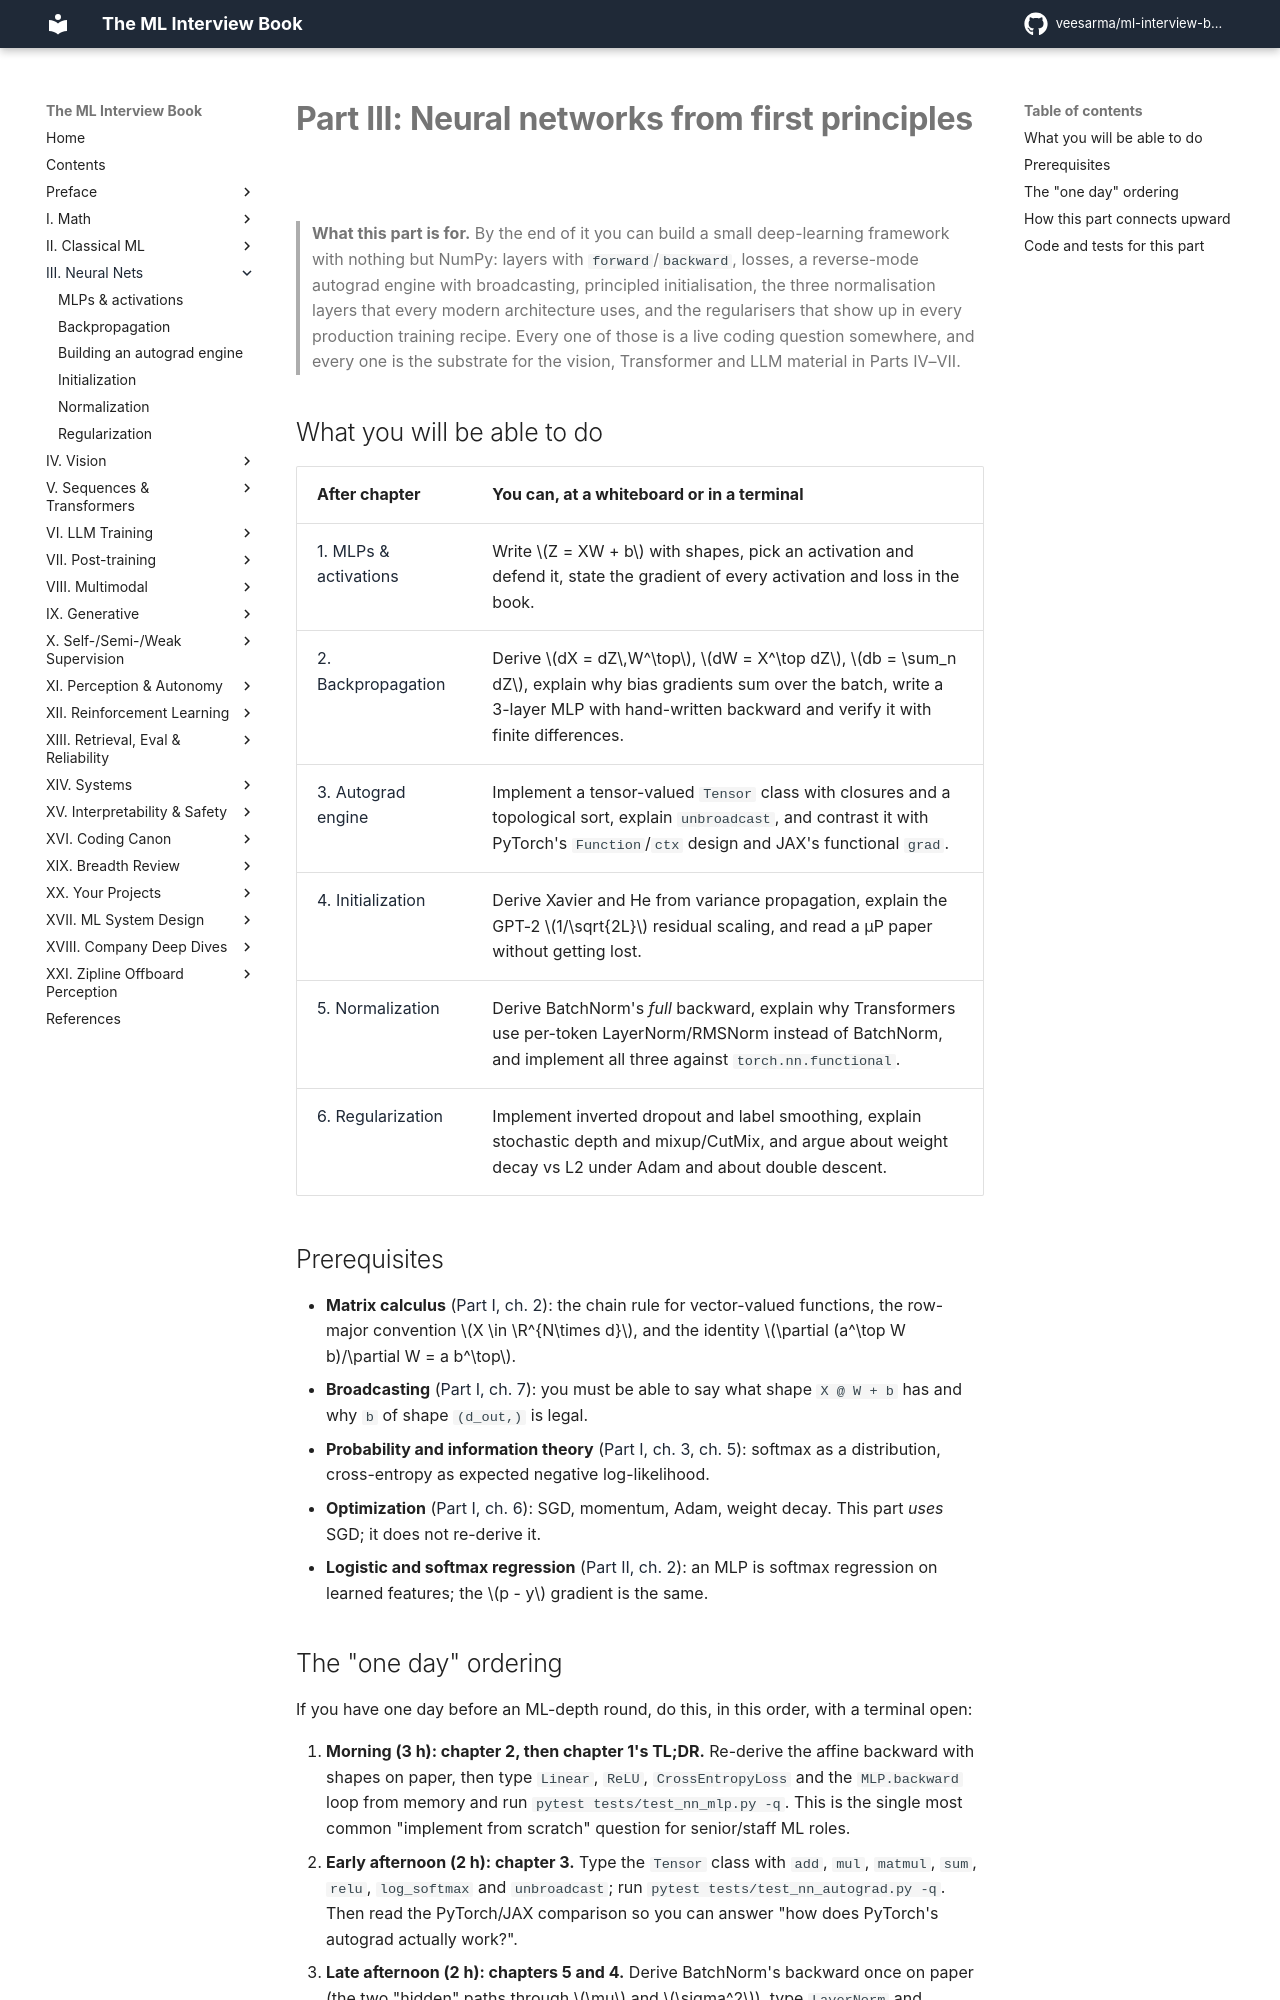

repository: veesarma/ml-interview-book · page: part03-neural-nets/index.html · generator: mkdocs

# Part III: Neural networks from first principles

> **What this part is for.** By the end of it you can build a small deep-learning
> framework with nothing but NumPy: layers with `forward`/`backward`, losses, a
> reverse-mode autograd engine with broadcasting, principled initialisation, the
> three normalisation layers that every modern architecture uses, and the
> regularisers that show up in every production training recipe. Every one of
> those is a live coding question somewhere, and every one is the substrate for
> the vision, Transformer and LLM material in Parts IV–VII.

## What you will be able to do

| After chapter | You can, at a whiteboard or in a terminal |
|---|---|
| [1. MLPs & activations](01-mlp-and-activations.md) | Write $Z = XW + b$ with shapes, pick an activation and defend it, state the gradient of every activation and loss in the book. |
| [2. Backpropagation](02-backpropagation.md) | Derive $dX = dZ\,W^\top$, $dW = X^\top dZ$, $db = \sum_n dZ$, explain why bias gradients sum over the batch, write a 3-layer MLP with hand-written backward and verify it with finite differences. |
| [3. Autograd engine](03-autograd-engine.md) | Implement a tensor-valued `Tensor` class with closures and a topological sort, explain `unbroadcast`, and contrast it with PyTorch's `Function`/`ctx` design and JAX's functional `grad`. |
| [4. Initialization](04-initialization.md) | Derive Xavier and He from variance propagation, explain the GPT-2 $1/\sqrt{2L}$ residual scaling, and read a μP paper without getting lost. |
| [5. Normalization](05-normalization.md) | Derive BatchNorm's *full* backward, explain why Transformers use per-token LayerNorm/RMSNorm instead of BatchNorm, and implement all three against `torch.nn.functional`. |
| [6. Regularization](06-regularization.md) | Implement inverted dropout and label smoothing, explain stochastic depth and mixup/CutMix, and argue about weight decay vs L2 under Adam and about double descent. |

## Prerequisites

* **Matrix calculus** ([Part I, ch. 2](../part01-math/02-calculus-matrix-calculus.md)): the chain rule for vector-valued functions, the row-major convention $X \in \R^{N\times d}$, and the identity $\partial (a^\top W b)/\partial W = a b^\top$.
* **Broadcasting** ([Part I, ch. 7](../part01-math/07-tensor-shapes-broadcasting.md)): you must be able to say what shape `X @ W + b` has and why `b` of shape `(d_out,)` is legal.
* **Probability and information theory** ([Part I, ch. 3](../part01-math/03-probability.md), [ch. 5](../part01-math/05-information-theory.md)): softmax as a distribution, cross-entropy as expected negative log-likelihood.
* **Optimization** ([Part I, ch. 6](../part01-math/06-optimization.md)): SGD, momentum, Adam, weight decay. This part *uses* SGD; it does not re-derive it.
* **Logistic and softmax regression** ([Part II, ch. 2](../part02-classical/02-logistic-softmax-regression.md)): an MLP is softmax regression on learned features; the $p - y$ gradient is the same.
